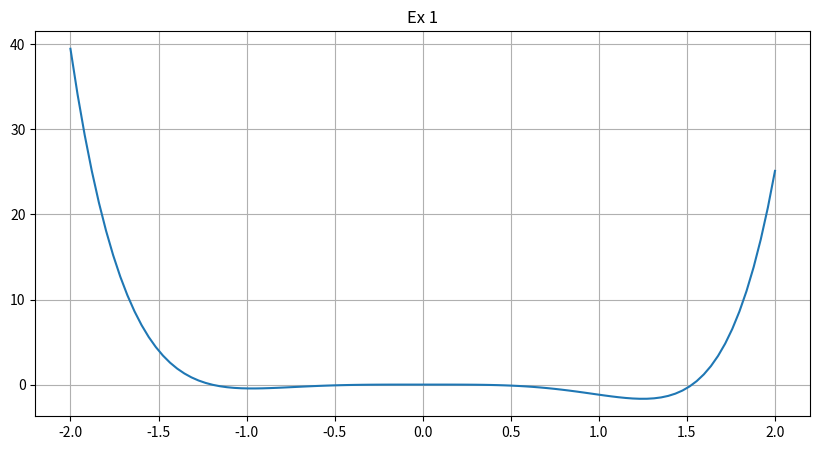

Source code (Python):
import matplotlib.pyplot as plt
import numpy as np
import random
import math


def f(x):
    f = np.exp(np.sin(x) ** 3) + x ** 6 - 2 * (x ** 4) - x ** 3 - 1
    return f


def fder1(x):
    f = 3 * np.exp(np.sin(x) ** 3) * np.cos(x) * np.sin(x) ** 2 + 6 * x ** 5 - 8 * x ** 3 - 3 * x ** 2
    return f


def fder2(x):
    f = -6 * (np.sin(x) * (np.sin(x) * (3 * (
            np.sin(x) * (4 * (25 * np.cos(x) - 24) * np.sin(x) + 47) - 84 * np.cos(x)) + 334) - 94) + 20 * np.cos(
        x) - 59)
    return f


def bisection_method(a, b, tolerance):

    print(f"\nSearching in range[{a},{b}]")

    if f(a) == 0:
        print(f"Root is {a}, initial lower boundary!\n")
        return a
    elif f(b) == 0:
        print(f"Root is {b}, initial upper boundary!\n")
        return b
    elif f(a) * f(b) >= 0:
        print(f"No or multiple roots in [{a},{b}], bisection does not work!\n")
        return "no roots"

    error = abs(b - a)

    N = math.ceil((math.log(abs(b - a)) - math.log((1 / 2) * (1 / pow(10, tolerance)))) / math.log(2))

    for i in range(N):

        xi = (b + a) / 2

        try:
            if f(a) * f(xi) < 0:
                b = xi
                error = abs(b - a)
            elif f(b) * f(xi) < 0:
                a = xi
                error = abs(b - a)
            else:
                print(f"Lower boundary a is: {a} and upper b is: {b}, approximate root: {xi}, rounded to: "
                      f"{round(xi, tolerance)}"
                      f" after {i + 1} iterations.\n")
                return [round(xi, tolerance), i + 1]
        except Exception as e:
            print(type(e))
            print("Something went wrong\n")
            return [round(xi, tolerance), i + 1]

    print(f"Error is: {error}")
    print(f"Lower boundary a is: {a} and upper b is: {b}, approximate root: {xi}, rounded to: {round(xi, tolerance)}"
          f" after {i + 1} iterations.\n")
    return [round(xi, tolerance), i + 1]


def newton_raphson_method(a, b, tolerance):
    print(f"\nSearching in range[{a},{b}]")

    if f(a) == 0:
        print(f"Root is {a}, initial lower boundary!\n")
        return a
    elif f(b) == 0:
        print(f"Root is {b}, initial upper boundary!\n")
        return b

    x = random.uniform(a, b)
    counter = 0
    while f(x) * fder2(x) <= 0 or fder1(x) == 0 or f(x) == 0:
        if f(x) == 0:
            print(f"Nice guess! Root is {x}\n")
            return [round(x, tolerance), 0]
        x = random.uniform(a, b)
        counter += 1
        if counter > 50:
            return "Couldn't find appropriate guess"

    print(f"Guess is: {x}")

    try:
        for i in range(100):

            xi = x - (f(x) / fder1(x))

            error = abs(xi - x)
            if error < (1 / 2) * (1 / pow(10, tolerance)):
                print(
                    f"Error is: {error}\nApproximate root: {xi}, rounded to: {round(xi, tolerance)} after {i} iterations\n")
                return [round(xi, tolerance), error, i + 1]
            x = xi
    except Exception as e:
        print(type(e))
        print(f"Something went wrong after {i} iterations.\n")

    print(f"Maximum iterations reached, failed to find root in [{a},{b}]")

    return [round(xi, tolerance), error, i + 1]


def secant_method(x0, x1, tolerance):
    print(f"\nSearching in range[{x0},{x1}]")

    if f(x0) == f(x1):
        return "Line is parallel to x axis! Secant doesn't work!"

    if f(x0) == 0:
        print(f"Root at lower boundary. Root is {x0}\n")
        return x0
    if f(x1) == 0:
        print(f"Root at upper boundary. Root is {x1}\n")
        return x1

    for i in range(1, 100):
        y0 = f(x0)
        y1 = f(x1)
        try:
            xi = x0 - (y0 / ((y0 - y1) / (x0 - x1)))
        except Exception as e:
            print(type(e))
            print(f"Oh no, division by zero after {i + 1} iterations!")
            print(f"x={xi}, rounded to: {round(xi, tolerance)}\nf(x)={f(xi)}\n")
            return [round(xi, tolerance), error, i + 1]
        x0 = x1
        x1 = xi
        error = abs(x1 - x0)
        if error < (1 / 2) * (1 / pow(10, tolerance)):
            print(f"Error is: {error}\nApproximate root: {xi}, rounded to: {round(xi, tolerance)} "
                  f"after {i + 1} iterations")
            return [round(xi, tolerance), error, i + 1]
        if f(x0) == f(x1):
            print("Line is parallel to x axis!")
            print(f"Error is: {error}\nApproximate root: {xi}, rounded to: {round(xi, tolerance)} "
                  f"after {i + 1} iterations\n")
            return [round(xi, tolerance), error, i + 1]

    print(f"Maximum iterations reached, approximate root: {xi}, rounded to: {round(xi, tolerance)} "
          f"after {i + 1} iterations\n")
    return [round(xi, tolerance), error, i + 1]

def main():
    tolerance = 5
    print("BISECTION:")
    print(bisection_method(-2, 2, tolerance))
    for i in range(4):
        print(bisection_method(i - 2, i - 1, tolerance))

    print("NEWTON-RAPHSON")
    print(newton_raphson_method(-2, 2, tolerance))
    for i in range(4):
        print(newton_raphson_method(i - 2, i - 1, tolerance))

    print("SECANT")
    print(secant_method(-2, 2, tolerance))
    for i in range(4):
        print(secant_method(i - 2, i - 1, tolerance))

    x = np.linspace(-2, 2, 100)
    fig = plt.figure(figsize=(10, tolerance))
    plt.plot(x, f(x))
    plt.grid()
    plt.axis()
    plt.title("Ex 1")
    plt.show()

    return 0

main()
